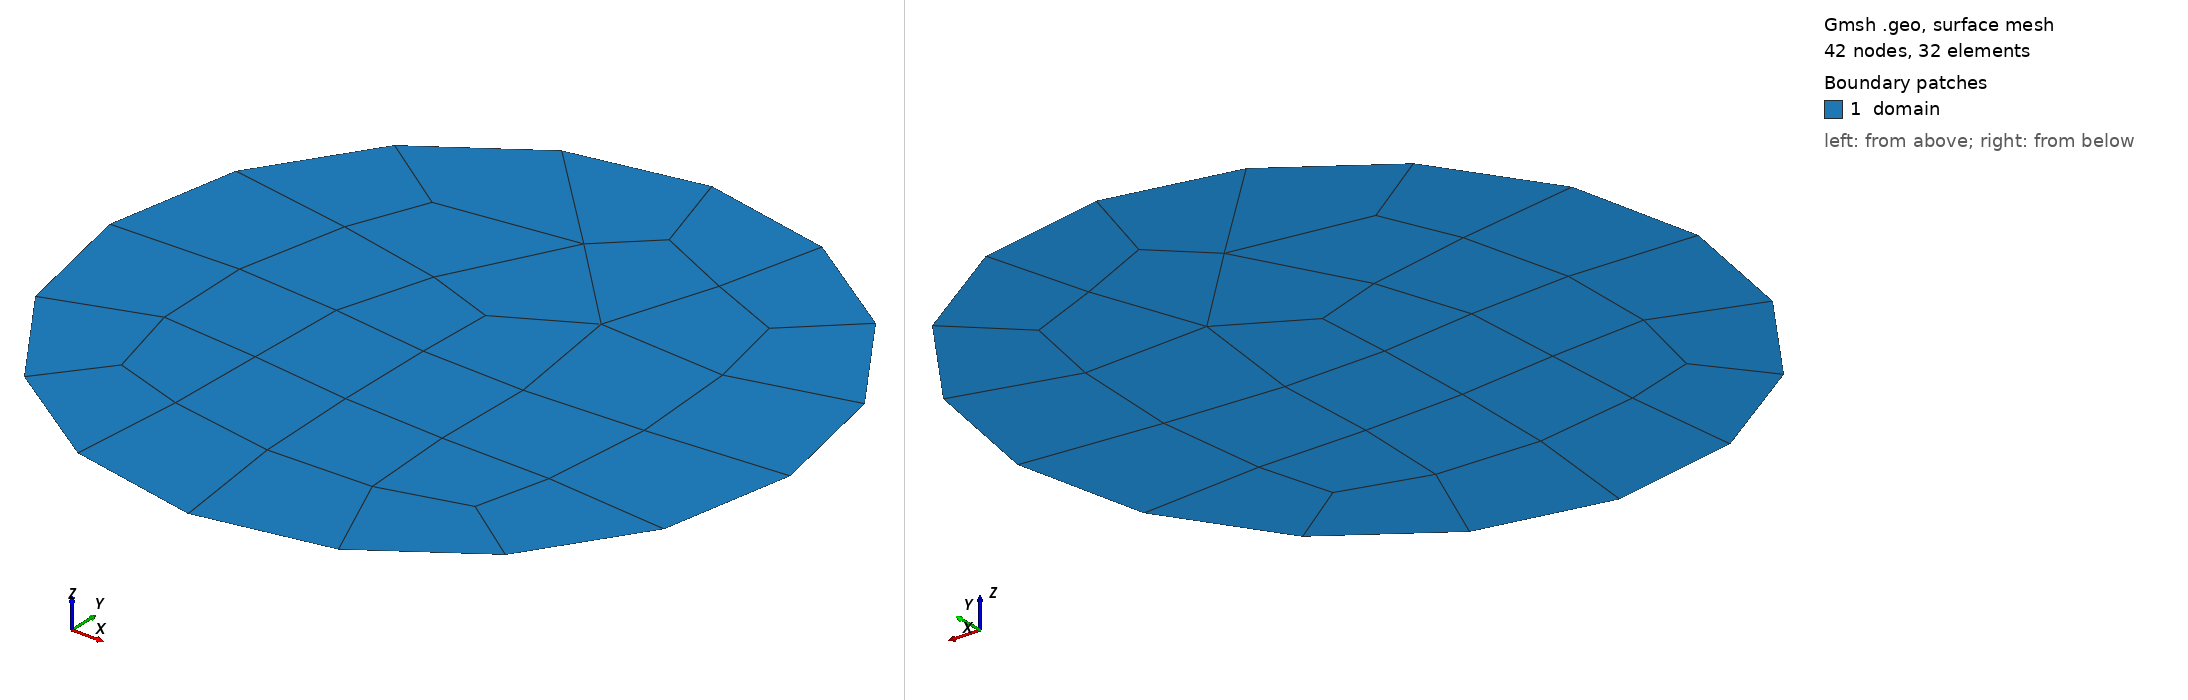

Gmsh geometry script, surface-meshed: 42 nodes, 32 surface elements. Boundary patches (legend numbers): 1 domain. Left view from above one corner, right view from below the opposite corner. Legend entries are the model's physical surfaces. The drawing asked Gmsh for element sizes between 1% and 20% of the model's largest extent; the script's own settings can give other sizes.

=== circle.geo (drawn) ===
// -----------------------------------------------------------------------------
//
//  Gmsh GEO tutorial 1
//
//  Geometry basics, elementary entities, physical groups
//
// -----------------------------------------------------------------------------

// The simplest construction in Gmsh's scripting language is the
// `affectation'. The following command defines a new variable `lc':

lc = 1.0;

gridsize_bottom = 1;
gridsize_top    = 1;

// This variable can then be used in the definition of Gmsh's simplest
// `elementary entity', a `Point'. A Point is uniquely identified by a tag (a
// strictly positive integer; here `1') and defined by a list of four numbers:
// three coordinates (X, Y and Z) and the target mesh size (lc) close to the
// point:

radius = 1.0;
Point(1) = {0, 0, 0, lc};
Point(2) = {radius, 0, 0, lc};
Point(3) = {-radius, 0, 0, lc};
Point(4) = {0, -radius, 0, lc};
Point(5) = {0, radius, 0, lc};

Circle(1) = {5, 1, 2};
Circle(2) = {2, 1, 4};
Circle(3) = {4, 1, 3};
Circle(4) = {3, 1, 5};

Curve Loop(1) = {1, 2, 3, 4};

// an example of a surface with a hole):
Plane Surface(1) = {1};
Recombine Surface {1}; 

//-------------------------------------------------------------------------------
//Boundary tagging
//-------------------------------------------------------------------------------
// At this level, Gmsh knows everything to display the rectangular surface 1 and
// to mesh it. An optional step is needed if we want to group elementary
// geometrical entities into more meaningful groups, e.g. to define some
// mathematical ("domain", "boundary"), functional ("left wing", "fuselage") or
// material ("steel", "carbon") properties.
//
// Such groups are called "Physical Groups" in Gmsh. By default, if physical
// groups are defined, Gmsh will export in output files only mesh elements that
// belong to at least one physical group. (To force Gmsh to save all elements,
// whether they belong to physical groups or not, set `Mesh.SaveAll=1;', or
// specify `-save_all' on the command line.) Physical groups are also identified
// by tags, i.e. strictly positive integers, that should be unique per dimension
// (0D, 1D, 2D or 3D). Physical groups can also be given names.
//
// Here we define a physical curve that groups the left, bottom and right curves
// in a single group (with prescribed tag 5); and a physical surface with name
// "My surface" (with an automatic tag) containing the geometrical surface 1:

Physical Point("boundary",   1) = {1, 2, 3, 4};
Physical Curve("free_slip",  2) = {1, 2, 3, 4};
Physical Surface("domain") = {1};


// You can save the mesh in older
// versions of the MSH format:
//
// - In the GUI: open `File->Export', enter your `filename.msh' and then pick
//   the version in the dropdown menu.
// - On the command line: use the `-format' option (e.g. `gmsh file.geo -format
//   msh2 -2').
// - In a `.geo' script: add `Mesh.MshFileVersion = x.y;' for any version
//   number `x.y'.
// - As an alternative method, you can also not specify the format explicitly,
//   and just choose a filename with the `.msh2' or `.msh4' extension.

// Note that starting with Gmsh 3.0, models can be built using other geometry
// kernels than the default built-in kernel. By specifying
//
//   SetFactory("OpenCASCADE");
//
// any subsequent command in the `.geo' file would be handled by the OpenCASCADE
// geometry kernel instead of the built-in kernel. Different geometry kernels
// have different features. With OpenCASCADE, instead of defining the surface by
// successively defining 4 points, 4 curves and 1 curve loop, one can define the
// rectangular surface directly with
//
//   Rectangle(2) = {.2, 0, 0, .1, .3};
//
// The underlying curves and points could be accessed with the `Boundary' or
// `CombinedBoundary' operators.
//
// See e.g. `t16.geo', `t18.geo', `t19.geo' or `t20.geo' for complete examples
// based on OpenCASCADE, and `demos/boolean' for more.
